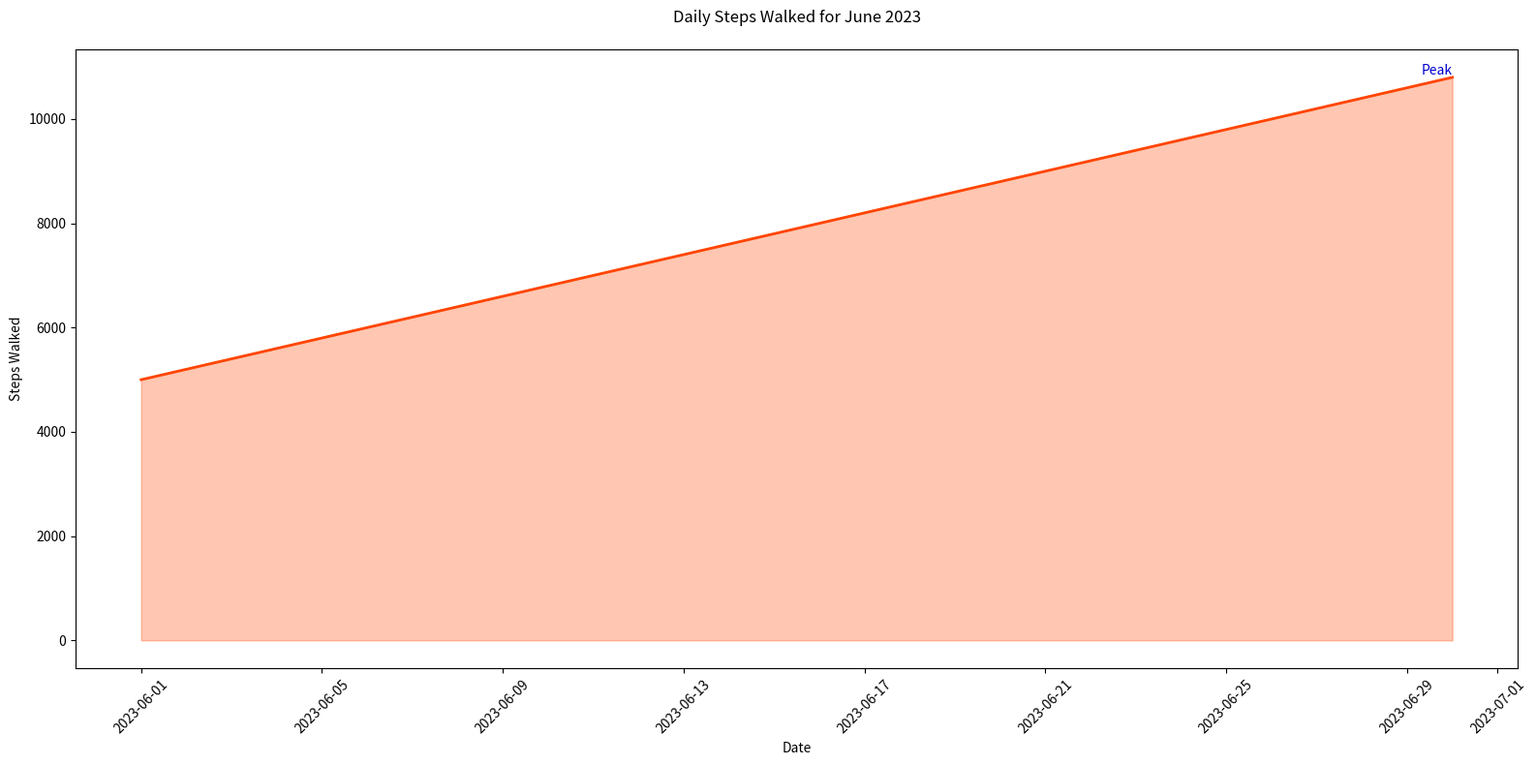

Write Python code to recreate this figure.

import pandas as pd
import seaborn as sns
import matplotlib.pyplot as plt

# Create a DataFrame from the provided data
data = {
    'Date': pd.date_range(start='2023-06-01', periods=30, freq='D'),
    'Steps Walked': [5000, 5200, 5400, 5600, 5800, 6000, 6200, 6400, 6600, 6800, 7000, 7200, 7400, 7600, 7800, 8000, 8200, 8400, 8600, 8800, 9000, 9200, 9400, 9600, 9800, 10000, 10200, 10400, 10600, 10800]
}

df = pd.DataFrame(data)

# Set the size of the chart
plt.figure(figsize=(16, 8))

# Create an area chart
sns.lineplot(data=df, x='Date', y='Steps Walked', color='#FF4500', lw=2)
plt.fill_between(df['Date'], 0, df['Steps Walked'], color='#FF4500', alpha=0.3)

# Add title and labels
plt.title('Daily Steps Walked for June 2023', pad=20)
plt.xlabel('Date')
plt.ylabel('Steps Walked')

# Assign text label on the chart
plt.text(x=df['Date'][29], y=df['Steps Walked'][29], s="Peak", color='#0000CD', va='bottom', ha='right')

# Enhance the x-axis date format
plt.xticks(rotation=45)

# Display the chart
plt.tight_layout()
plt.show()
